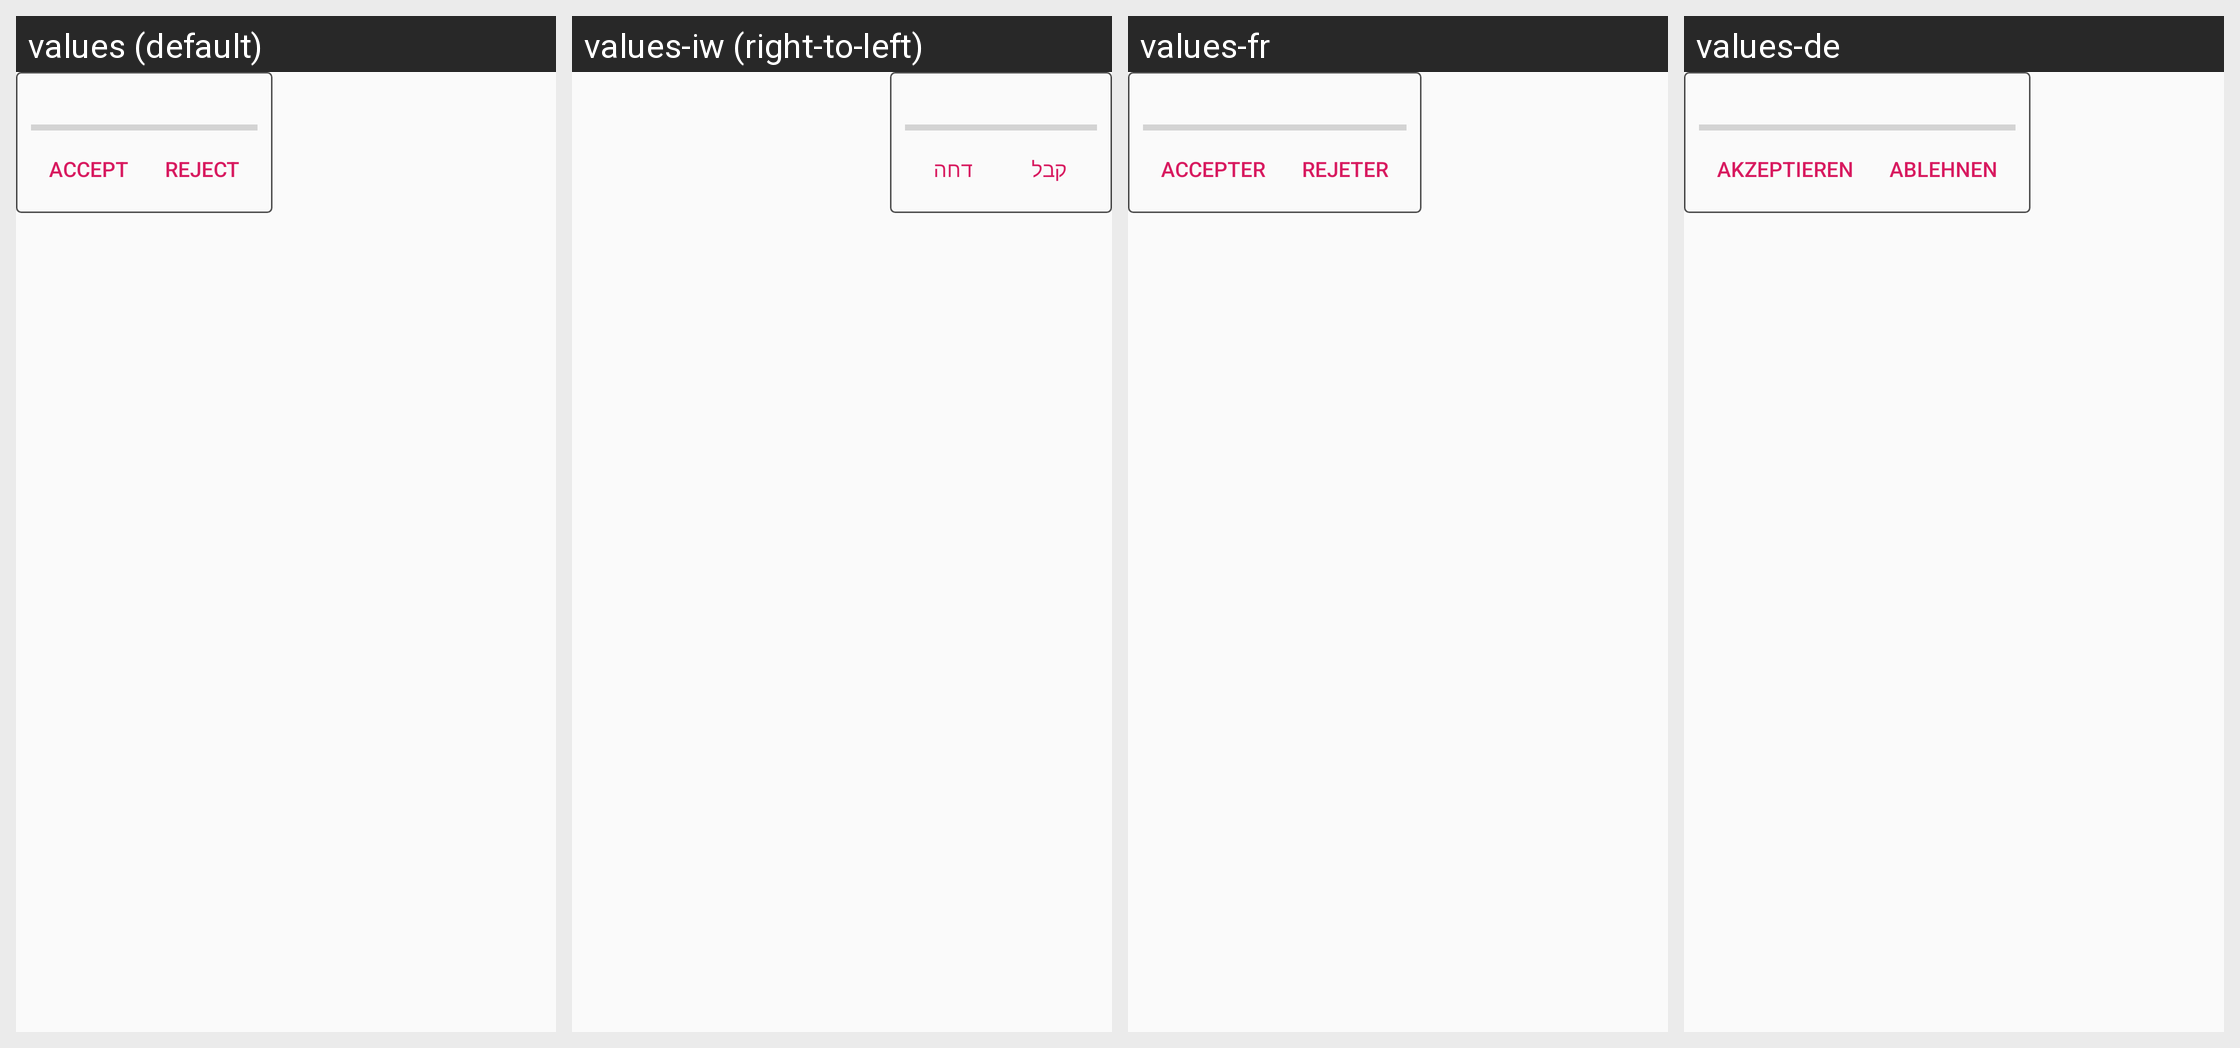

The Android screen above is rendered under several locales of the same app. Produce the string resources it draws, with the default and per-locale values.
Android screen res/layout/chat_filetransfer.xml rendered under 4 locales, left to right: values (default), values-iw (right-to-left), values-fr, values-de. Device: Nexus 5 (rendered at 1080×1920; each locale shown at half size, 540×960, under a caption strip naming it); theme AppTheme.
Other locales in the repository, not shown: values-ar, values-bg, values-bs, values-cs, values-el, values-es, values-et, values-eu, values-fa, values-fi, values-hi, values-hr, values-hu, values-hy, values-in, values-is, values-it, values-kmr, values-ko, values-lt, values-nb-rNO, values-nl, values-ny, values-pl, values-pt, values-pt-rBR, values-ro, values-ru, values-sk, values-sr, values-sv, values-tr, values-uk, values-ur, values-uz, values-zh-rCN, values-zh-rTW.
Strings drawn on this screen, with the default value and each locale's value (text and hints the layout hard-codes, and strings that could not be matched under every locale, appear in the picture but are not listed):

accept
  values: Accept
  values-iw: קבל
  values-fr: Accepter
  values-de: Akzeptieren

reject
  values: Reject
  values-iw: דחה
  values-fr: Rejeter
  values-de: Ablehnen
